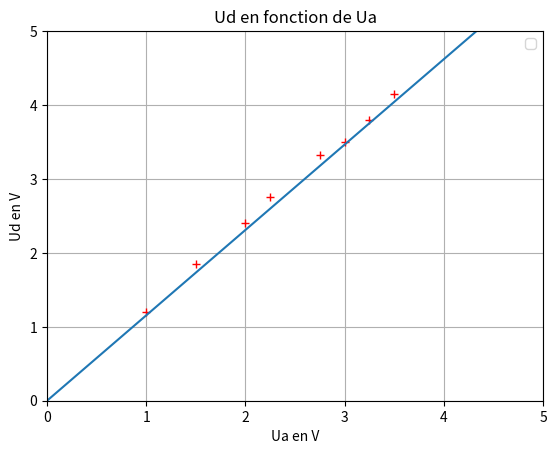

Generate this figure with matplotlib:
import numpy as np
import matplotlib.pyplot as plt

mu0 = 4*np.pi*10**-7
R = 0.025
N = 200
L = 0.412
n = N/L
I = 3

#values = [1.82, 1.79, 1.79, 1.80, 1.80, 1.80, 1.81, 1.80, 1.81, 1.80, 1.81, 1.80, 1.80, 1.78, 1.78, 1.76, 1.74, 1.71, 1.64, 1.52, 1.30, 0.99, 0.64]

#z = np.linspace(-0.22, 0.22, 45)
#B_th = mu0*n*I/2*(10**3)*((((L/2)-z)/np.sqrt(((L/2)-z)**2+R**2))+(((L/2)+z)/np.sqrt(((L/2)+z)**2+R**2)))
#B_exp = values[:0:-1] + values

fig, ax = plt.subplots()
#ax.plot(z,B_th, label="Courbe théorique")
#ax.plot(z,B_exp, label="Courbe expérimentale")
Ua = [1, 1.5, 2, 3, 3.5, 2.25, 2.75, 3.25]
Ua.sort()
Ud = [1.2, 1.85, 2.4, 3.5, 4.15, 2.75, 3.33, 3.80]
Ud.sort()
coeff = np.polyfit(Ua, Ud, 1)
print(coeff)
Umodel = coeff[0]*np.linspace(-1,5,8)
ax.plot(Ua,Ud, 'r+')
ax.plot(np.linspace(-1,5,8), Umodel)
ax.grid()
ax.set_title("Ud en fonction de Ua")
ax.legend()
#ax.set_xlabel("z en m")
#ax.set_ylabel("B(z) en mT")
ax.set_xlabel("Ua en V")
ax.set_ylabel("Ud en V")
ax.xaxis.set_ticks(np.linspace(0, 5, 6))
ax.yaxis.set_ticks(np.linspace(0, 5, 6))
#ax.yaxis.set_ticks(np.linspace(0.4, 1.8, 15))
ax.set_xlim(0,5)
ax.set_ylim(0,5)
plt.show()
